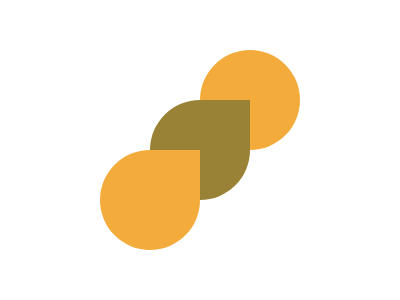

Recreate this image using only HTML and CSS.

<!DOCTYPE html>
<html>
<head>
	<meta charset="utf-8">
	<title>Acid Rain</title>

<style type="text/css">
	

body { background:#OB2429;
     }


div:nth-child(1){ position:absolute;
      top:50%;
      left:50%;
      transform:translate(-50%,-50%);
      width:100px;
      height:100px;
      border-radius:50% 0 50% 50%;
      background:#998235;
      z-index:-10; }


div:nth-child(2)  { position:absolute;
      top:50%;
      left:50%;
      transform: translate(-100%,0%);
      width:100px;
      height:100px;
      border-radius:50% 0 50% 50%;
      background: #F3AC3C;
      content:''; 
z-index: -8;}



div:nth-child(3)  { position:absolute;
      top:50%;
      left:50%;
      transform: translate(0%,-100%);
      width:100px;
      height:100px;
      border-radius:50%;
      background: #F3AC3C;
      
      z-index:-999;
      content:''; }






</style>

</head>
<body>


<div> </div>
<div> </div>
<div> </div>

</body>
</html>